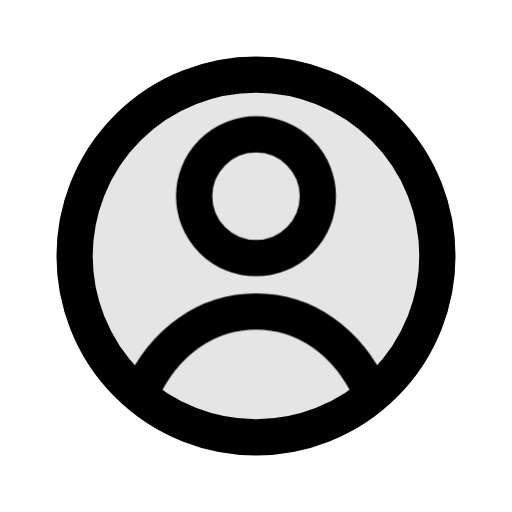
t = 0.00 s
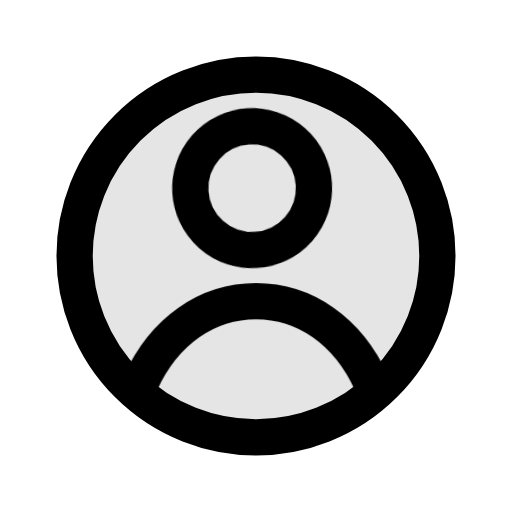
t = 0.18 s
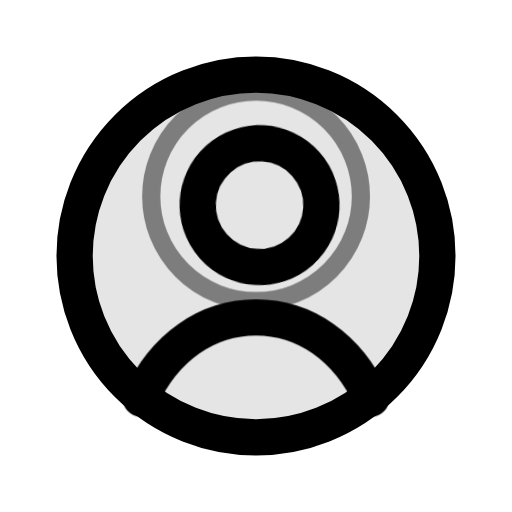
t = 0.38 s
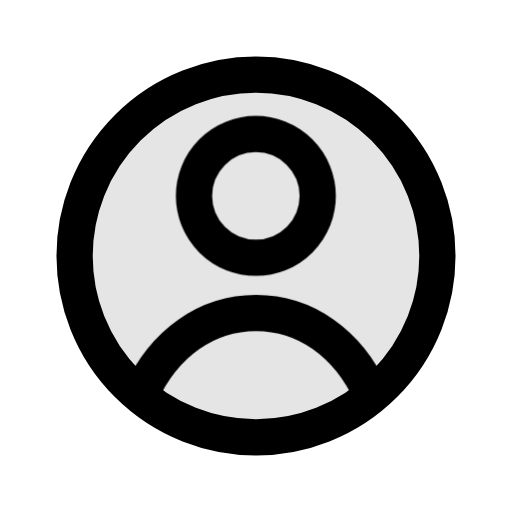
t = 0.56 s
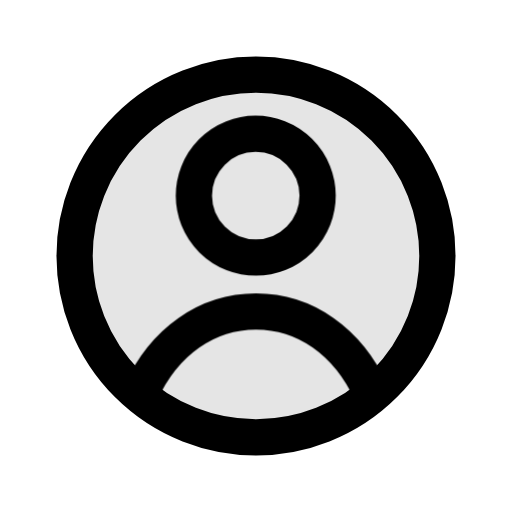
t = 0.74 s
t = 0.91 s: frame unchanged from t = 0.00 s, image omitted

The animated SVG that drew these frames (rendered in a browser with its animation timeline set to each time). Animation: 3 CSS @keyframes rules; one cycle of 0.91 s.

<svg xmlns="http://www.w3.org/2000/svg" class="mu-icon mu-ic-person" width="24" height="24" viewBox="0 0 24 24">
<!-- MetalUI icon: Person · Assign. Hover: The figure looks up and nods; its shoulders follow, and a ring opens round its head.. Press (:active or data-state="press"): plays the same act. Reduced motion: static. -->
<style>
.mu-icon{--sw:1.7;--k-spring:linear(0,0.0117,0.0435,0.0909,0.1499,0.217,0.2892,0.3637,0.4386,0.512,0.5826,0.6494,0.7114,0.7683,0.8196,0.8654,0.9056,0.9403,0.9698,0.9944,1.0145,1.0305,1.0428,1.0518,1.0579,1.0616,1.0632,1.063,1.0615,1.0588,1.0554,1.0513,1.0468,1.0422,1.0374,1.0327,1.0282,1.0238,1.0198,1.0161,1.0127,1.0096,1.007,1.0046,1);--k-soft:linear(0,0.0063,0.0235,0.0493,0.0818,0.1194,0.1605,0.2042,0.2492,0.2949,0.3406,0.3856,0.4297,0.4723,0.5133,0.5525,0.5898,0.625,0.6581,0.6892,0.7181,0.745,0.77,0.793,0.8142,0.8337,0.8515,0.8678,0.8826,0.896,0.9082,0.9192,0.9291,0.938,0.9459,0.953,0.9594,0.965,0.97,0.9745,0.9784,0.9818,0.9848,0.9874,1);--k-dur:.46s;flex:none;overflow:visible;fill:none;stroke:currentColor;stroke-width:var(--sw);stroke-linecap:round;stroke-linejoin:round}
.mu-icon *{transform-box:view-box}
.mu-icon .f{fill:currentColor;fill-opacity:calc(var(--duo,.14) * var(--mu-duo-k,1))}
.mu-icon .s{fill:currentColor;stroke:none}
.mu-icon .d{fill:currentColor;fill-opacity:calc(var(--duo,.14) * var(--mu-duo-k,1));stroke:none}
@media (prefers-reduced-motion:no-preference){
.mu-icon *{transition:transform var(--k-dur) var(--k-spring) var(--dl,0s),opacity .2s ease var(--dl,0s),d var(--k-dur) var(--k-spring) var(--dl,0s),stroke-dashoffset var(--k-dur) var(--k-spring) var(--dl,0s),fill-opacity .2s ease}
}
svg.mu-icon [data-part="head"]{transform-origin:12px 12.1px}svg.mu-icon [data-part="shoulders"]{transform-origin:12px 18.4px}svg.mu-icon [data-part="here"]{transform-origin:12px 9.2px}
@media (prefers-reduced-motion:no-preference){svg.mu-icon:is(:hover,:focus-visible,[data-state~="play"]) [data-part="head"]{animation:mu-person-head 910ms linear both}@keyframes mu-person-head{0%{transform:translate(0px,0px) rotate(0deg) scale(1,1);animation-timing-function:cubic-bezier(.4,0,.2,1)}18.681%{transform:translate(0px,-0.9px) rotate(-8deg) scale(1,1);animation-timing-function:cubic-bezier(.16,.75,.3,.95)}32.967%{transform:translate(0px,0.5px) rotate(4deg) scale(1,1);animation-timing-function:cubic-bezier(.37,0,.63,1)}66.484%{transform:translate(0px,-0.0435px) rotate(-0.3483deg) scale(1,1);animation-timing-function:cubic-bezier(.37,0,.63,1)}100%{transform:translate(0px,0px) rotate(0deg) scale(1,1)}}svg.mu-icon:is(:hover,:focus-visible,[data-state~="play"]) [data-part="shoulders"]{animation:mu-person-shoulders 910ms linear both}@keyframes mu-person-shoulders{0%{transform:translate(0px,0px) rotate(0deg) scale(1,1);animation-timing-function:linear}6.593%{transform:translate(0px,0px) rotate(0deg) scale(1,1);animation-timing-function:cubic-bezier(.4,0,.2,1)}24.176%{transform:translate(0px,-0.5px) rotate(0deg) scale(1,1);animation-timing-function:cubic-bezier(.55,0,.85,.45)}35.165%{transform:translate(0px,0.3px) rotate(0deg) scale(1,1);animation-timing-function:cubic-bezier(.37,0,.63,1)}74.286%{transform:translate(0px,0px) rotate(0deg) scale(1,1)}100%{transform:translate(0px,0px) rotate(0deg) scale(1,1);animation-timing-function:cubic-bezier(.4,0,.2,1)}}svg.mu-icon:is(:hover,:focus-visible,[data-state~="play"]) [data-part="here"]{animation:mu-person-here 910ms linear both}@keyframes mu-person-here{0%{transform:scale(1);opacity:0}29.67%{transform:scale(1);opacity:0;animation-timing-function:cubic-bezier(.22,1,.36,1)}35.165%{transform:scale(1.06);opacity:0.6;animation-timing-function:cubic-bezier(.4,0,.2,1)}61.538%{transform:scale(1.3);opacity:0}100%{transform:scale(1);opacity:0}}}</style>
<path class="f" style="--duo:.1" d="M12 3.5a8.5 8.5 0 1 1 0 17 8.5 8.5 0 1 1 0-17Z"/><path data-part="head" d="M12 6.3a2.9 2.9 0 1 1 0 5.8 2.9 2.9 0 1 1 0-5.8Z"/><path data-part="shoulders" d="M6.6 18.4c1.1-2.4 3.1-3.8 5.4-3.8s4.3 1.4 5.4 3.8"/><circle class="ac" data-part="here" opacity="0" cx="12" cy="9.2" r="4.4" style="stroke-width:calc(var(--sw) * .45)"/>
</svg>
